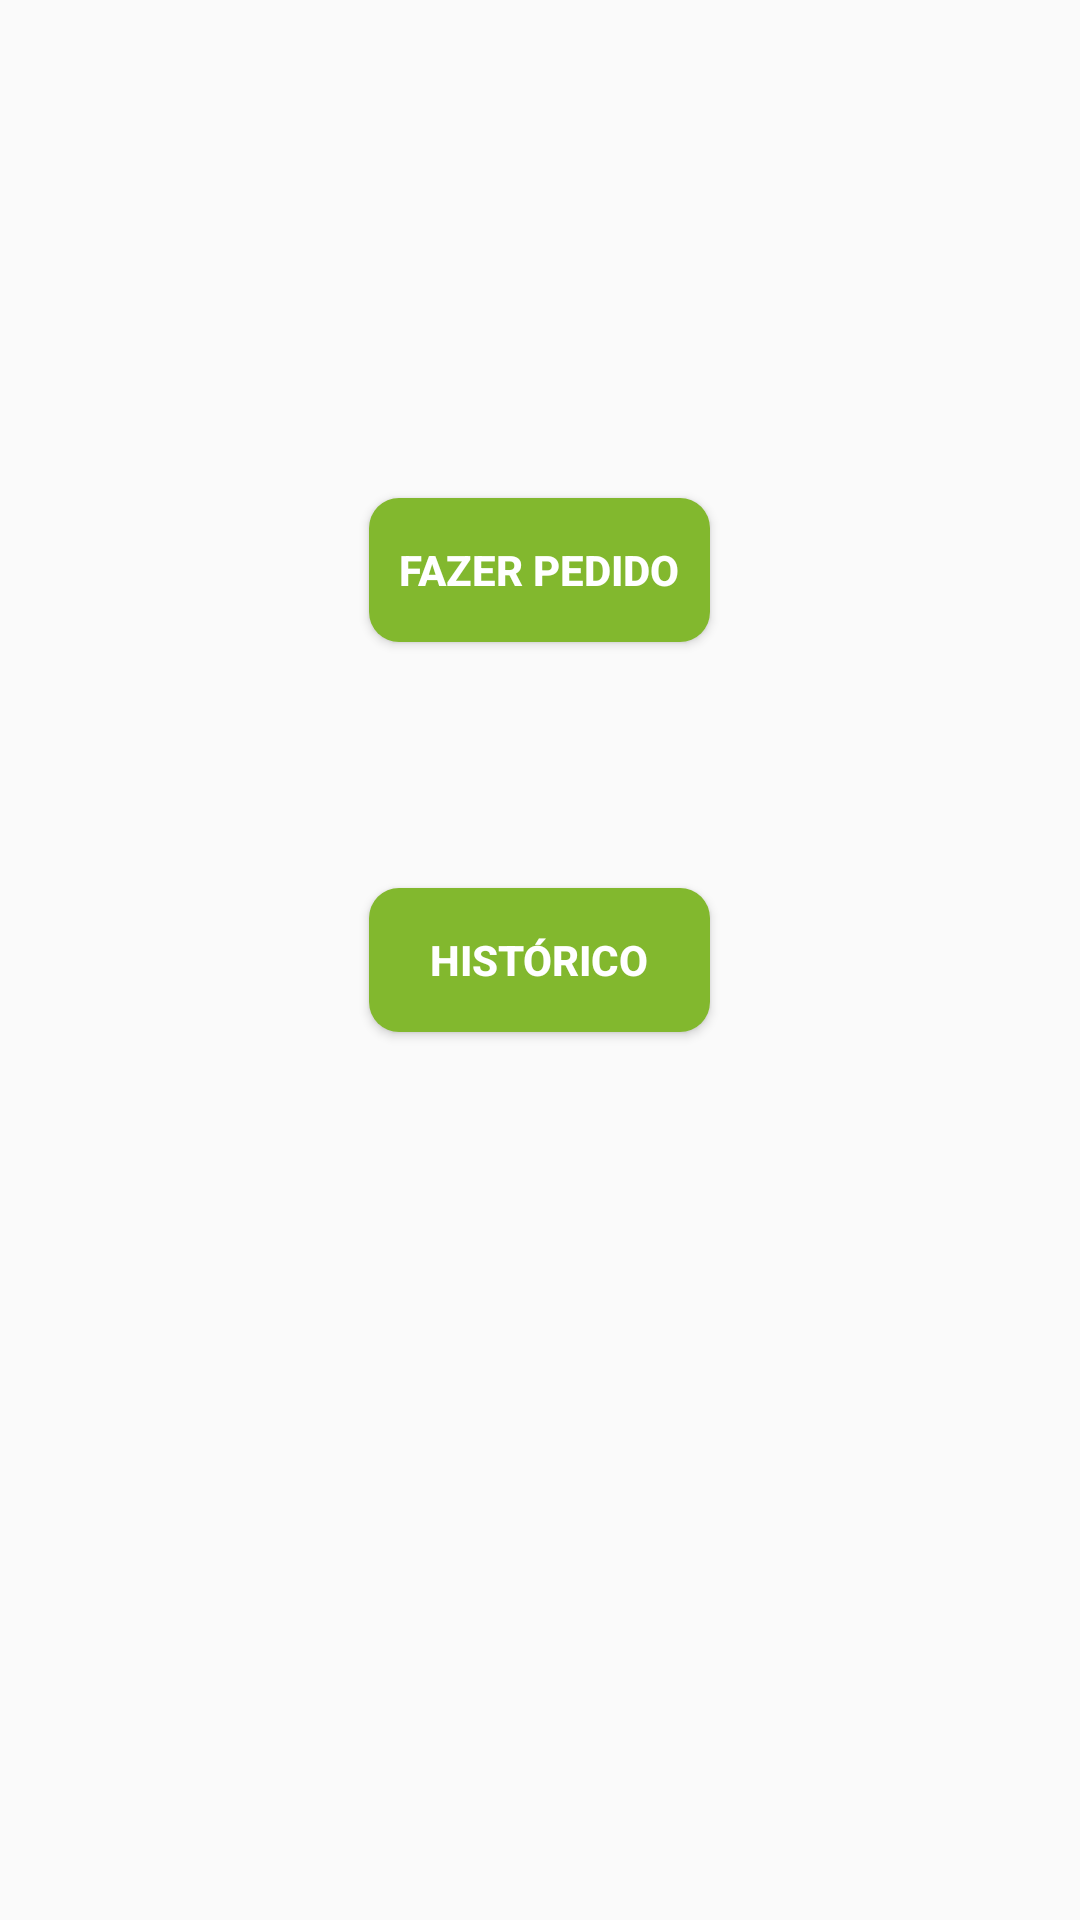

Layout XML and referenced resources for this Android screen:
<!-- AndroidManifest.xml: application theme AppTheme -->
<!-- res/layout/activity_home.xml -->
<RelativeLayout xmlns:android="http://schemas.android.com/apk/res/android"
    xmlns:tools="http://schemas.android.com/tools" android:layout_width="match_parent"
    android:layout_height="match_parent" android:paddingLeft="@dimen/activity_horizontal_margin"
    android:paddingRight="@dimen/activity_horizontal_margin"
    android:paddingTop="@dimen/activity_vertical_margin"
    android:paddingBottom="@dimen/activity_vertical_margin"
    tools:context="com.project.saladaSaudavel.HomeActivity">

    <Button
        android:layout_width="wrap_content"
        android:layout_height="wrap_content"
        android:text="Fazer Pedido"
        android:id="@+id/bt_pedir"
        android:layout_alignParentTop="true"
        android:layout_centerHorizontal="true"
        android:layout_marginTop="166dp"
        android:background="@drawable/button_default"
        android:textColor="#ffffff"
        android:textStyle="bold" />

    <Button
        android:layout_width="wrap_content"
        android:layout_height="wrap_content"
        android:text="Histórico"
        android:id="@+id/bt_historico"
        android:background="@drawable/button_default"
        android:textStyle="bold"
        android:textColor="#ffffff"
        android:layout_centerVertical="true"
        android:layout_alignLeft="@+id/bt_pedir"
        android:layout_alignStart="@+id/bt_pedir"
        android:layout_alignRight="@+id/bt_pedir"
        android:layout_alignEnd="@+id/bt_pedir" />

</RelativeLayout>
<!-- resources referenced by this layout -->
<resources>
  <!-- drawable button_default (drawable) -->
  <?xml version="1.0" encoding="utf-8" ?>
  <selector xmlns:android="http://schemas.android.com/apk/res/android">
      <item android:state_pressed="true" >
          <shape>
              <solid
                  android:color="#62e069" />
              <corners
                  android:radius="10dp" />
              <padding
                  android:left="10dp"
                  android:top="10dp"
                  android:right="10dp"
                  android:bottom="10dp" />
          </shape>
      </item>
      <item>
          <shape>
              <solid
                  android:color="#82b82e" />
              <corners
                  android:radius="10dp" />
              <padding
                  android:left="10dp"
                  android:top="10dp"
                  android:right="10dp"
                  android:bottom="10dp" />
          </shape>
      </item>
  </selector>
  <style name="AppTheme" parent="@style/Theme.AppCompat.Light.DarkActionBar">
          <item name="android:colorPrimary">@color/verde</item>
          <item name="android:colorPrimaryDark">@color/darkVerde</item>
          
          <item name="android:actionBarStyle" tools:ignore="NewApi">@style/MyActionBar</item>
          <item name="actionBarStyle">@style/MyActionBar</item>
          
      </style>
  <color name="verde">#9ecc46</color>
  <color name="darkVerde">#718c3d</color>
  <style name="MyActionBar" parent="@style/Widget.AppCompat.Light.ActionBar.Solid.Inverse">
          <item name="android:background" tools:ignore="NewApi">@color/verde</item>
          <item name="background">@color/verde</item>
          <item name="android:titleTextStyle">@style/MyActionBar.TitleTextStyle</item>
          <item name="titleTextStyle">@style/MyActionBar.TitleTextStyle</item>
      </style>
  <style name="MyActionBar.TitleTextStyle" parent="TextAppearance.Widget.AppCompat.Toolbar.Title">
          <item name="android:textColor">@android:color/white</item>
          <item name="android:textSize">20dp</item>
      </style>
</resources>
